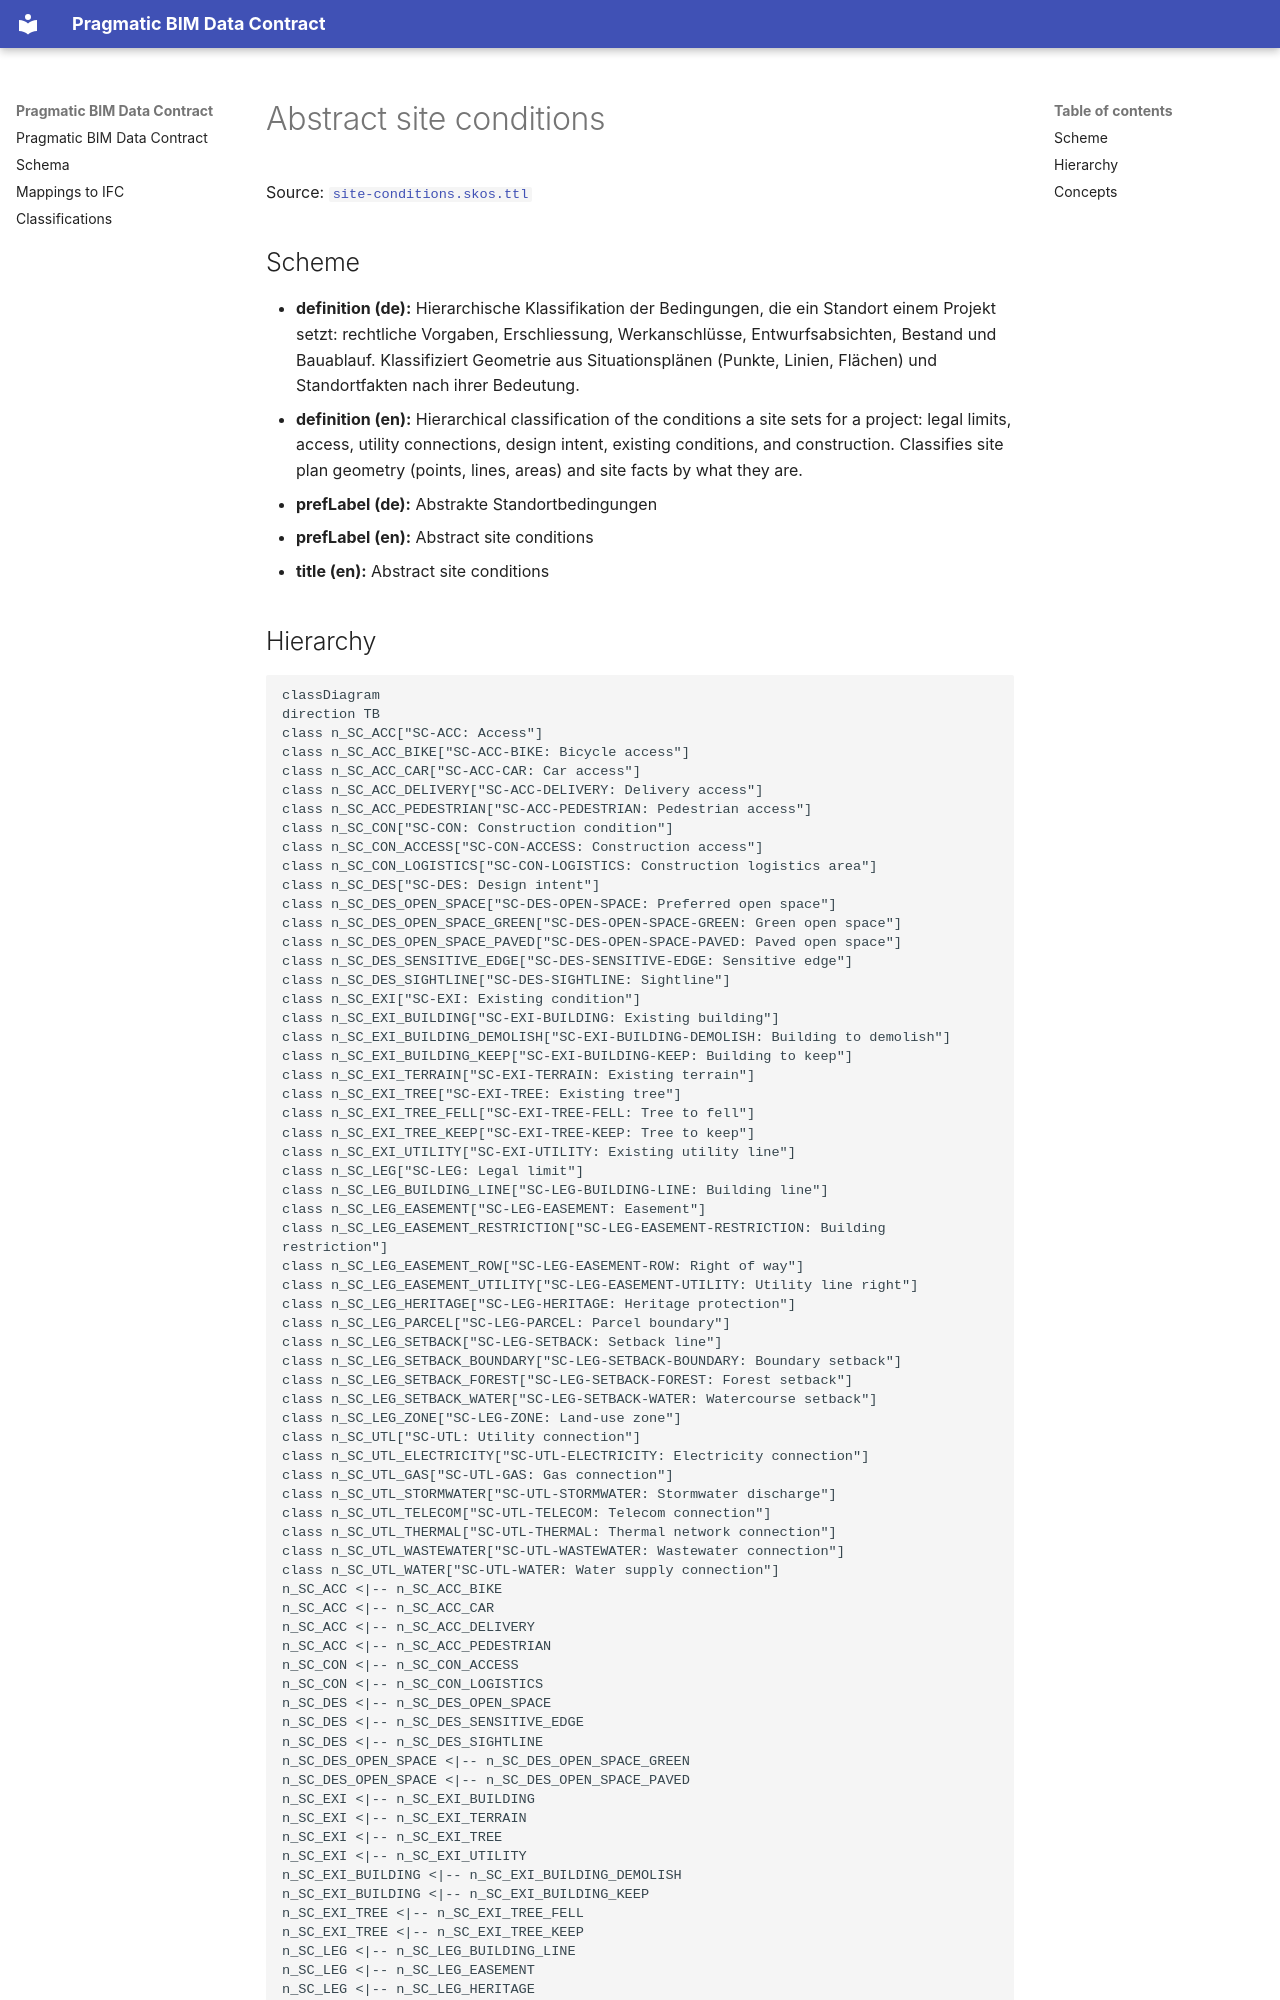

repository: pragmaticBIM/pragmatic-bim-data-contract · page: classification/site-condition.html · generator: mkdocs

# Abstract site conditions

Source: [`site-conditions.skos.ttl`](sources/site-condition.ttl)

## Scheme

- **definition (de):** Hierarchische Klassifikation der Bedingungen, die ein Standort einem Projekt setzt: rechtliche Vorgaben, Erschliessung, Werkanschlüsse, Entwurfsabsichten, Bestand und Bauablauf. Klassifiziert Geometrie aus Situationsplänen (Punkte, Linien, Flächen) und Standortfakten nach ihrer Bedeutung.
- **definition (en):** Hierarchical classification of the conditions a site sets for a project: legal limits, access, utility connections, design intent, existing conditions, and construction. Classifies site plan geometry (points, lines, areas) and site facts by what they are.
- **prefLabel (de):** Abstrakte Standortbedingungen
- **prefLabel (en):** Abstract site conditions
- **title (en):** Abstract site conditions

## Hierarchy

```mermaid
classDiagram
direction TB
class n_SC_ACC["SC-ACC: Access"]
class n_SC_ACC_BIKE["SC-ACC-BIKE: Bicycle access"]
class n_SC_ACC_CAR["SC-ACC-CAR: Car access"]
class n_SC_ACC_DELIVERY["SC-ACC-DELIVERY: Delivery access"]
class n_SC_ACC_PEDESTRIAN["SC-ACC-PEDESTRIAN: Pedestrian access"]
class n_SC_CON["SC-CON: Construction condition"]
class n_SC_CON_ACCESS["SC-CON-ACCESS: Construction access"]
class n_SC_CON_LOGISTICS["SC-CON-LOGISTICS: Construction logistics area"]
class n_SC_DES["SC-DES: Design intent"]
class n_SC_DES_OPEN_SPACE["SC-DES-OPEN-SPACE: Preferred open space"]
class n_SC_DES_OPEN_SPACE_GREEN["SC-DES-OPEN-SPACE-GREEN: Green open space"]
class n_SC_DES_OPEN_SPACE_PAVED["SC-DES-OPEN-SPACE-PAVED: Paved open space"]
class n_SC_DES_SENSITIVE_EDGE["SC-DES-SENSITIVE-EDGE: Sensitive edge"]
class n_SC_DES_SIGHTLINE["SC-DES-SIGHTLINE: Sightline"]
class n_SC_EXI["SC-EXI: Existing condition"]
class n_SC_EXI_BUILDING["SC-EXI-BUILDING: Existing building"]
class n_SC_EXI_BUILDING_DEMOLISH["SC-EXI-BUILDING-DEMOLISH: Building to demolish"]
class n_SC_EXI_BUILDING_KEEP["SC-EXI-BUILDING-KEEP: Building to keep"]
class n_SC_EXI_TERRAIN["SC-EXI-TERRAIN: Existing terrain"]
class n_SC_EXI_TREE["SC-EXI-TREE: Existing tree"]
class n_SC_EXI_TREE_FELL["SC-EXI-TREE-FELL: Tree to fell"]
class n_SC_EXI_TREE_KEEP["SC-EXI-TREE-KEEP: Tree to keep"]
class n_SC_EXI_UTILITY["SC-EXI-UTILITY: Existing utility line"]
class n_SC_LEG["SC-LEG: Legal limit"]
class n_SC_LEG_BUILDING_LINE["SC-LEG-BUILDING-LINE: Building line"]
class n_SC_LEG_EASEMENT["SC-LEG-EASEMENT: Easement"]
class n_SC_LEG_EASEMENT_RESTRICTION["SC-LEG-EASEMENT-RESTRICTION: Building restriction"]
class n_SC_LEG_EASEMENT_ROW["SC-LEG-EASEMENT-ROW: Right of way"]
class n_SC_LEG_EASEMENT_UTILITY["SC-LEG-EASEMENT-UTILITY: Utility line right"]
class n_SC_LEG_HERITAGE["SC-LEG-HERITAGE: Heritage protection"]
class n_SC_LEG_PARCEL["SC-LEG-PARCEL: Parcel boundary"]
class n_SC_LEG_SETBACK["SC-LEG-SETBACK: Setback line"]
class n_SC_LEG_SETBACK_BOUNDARY["SC-LEG-SETBACK-BOUNDARY: Boundary setback"]
class n_SC_LEG_SETBACK_FOREST["SC-LEG-SETBACK-FOREST: Forest setback"]
class n_SC_LEG_SETBACK_WATER["SC-LEG-SETBACK-WATER: Watercourse setback"]
class n_SC_LEG_ZONE["SC-LEG-ZONE: Land-use zone"]
class n_SC_UTL["SC-UTL: Utility connection"]
class n_SC_UTL_ELECTRICITY["SC-UTL-ELECTRICITY: Electricity connection"]
class n_SC_UTL_GAS["SC-UTL-GAS: Gas connection"]
class n_SC_UTL_STORMWATER["SC-UTL-STORMWATER: Stormwater discharge"]
class n_SC_UTL_TELECOM["SC-UTL-TELECOM: Telecom connection"]
class n_SC_UTL_THERMAL["SC-UTL-THERMAL: Thermal network connection"]
class n_SC_UTL_WASTEWATER["SC-UTL-WASTEWATER: Wastewater connection"]
class n_SC_UTL_WATER["SC-UTL-WATER: Water supply connection"]
n_SC_ACC <|-- n_SC_ACC_BIKE
n_SC_ACC <|-- n_SC_ACC_CAR
n_SC_ACC <|-- n_SC_ACC_DELIVERY
n_SC_ACC <|-- n_SC_ACC_PEDESTRIAN
n_SC_CON <|-- n_SC_CON_ACCESS
n_SC_CON <|-- n_SC_CON_LOGISTICS
n_SC_DES <|-- n_SC_DES_OPEN_SPACE
n_SC_DES <|-- n_SC_DES_SENSITIVE_EDGE
n_SC_DES <|-- n_SC_DES_SIGHTLINE
n_SC_DES_OPEN_SPACE <|-- n_SC_DES_OPEN_SPACE_GREEN
n_SC_DES_OPEN_SPACE <|-- n_SC_DES_OPEN_SPACE_PAVED
n_SC_EXI <|-- n_SC_EXI_BUILDING
n_SC_EXI <|-- n_SC_EXI_TERRAIN
n_SC_EXI <|-- n_SC_EXI_TREE
n_SC_EXI <|-- n_SC_EXI_UTILITY
n_SC_EXI_BUILDING <|-- n_SC_EXI_BUILDING_DEMOLISH
n_SC_EXI_BUILDING <|-- n_SC_EXI_BUILDING_KEEP
n_SC_EXI_TREE <|-- n_SC_EXI_TREE_FELL
n_SC_EXI_TREE <|-- n_SC_EXI_TREE_KEEP
n_SC_LEG <|-- n_SC_LEG_BUILDING_LINE
n_SC_LEG <|-- n_SC_LEG_EASEMENT
n_SC_LEG <|-- n_SC_LEG_HERITAGE
n_SC_LEG <|-- n_SC_LEG_PARCEL
n_SC_LEG <|-- n_SC_LEG_SETBACK
n_SC_LEG <|-- n_SC_LEG_ZONE
n_SC_LEG_EASEMENT <|-- n_SC_LEG_EASEMENT_RESTRICTION
n_SC_LEG_EASEMENT <|-- n_SC_LEG_EASEMENT_ROW
n_SC_LEG_EASEMENT <|-- n_SC_LEG_EASEMENT_UTILITY
n_SC_LEG_SETBACK <|-- n_SC_LEG_SETBACK_BOUNDARY
n_SC_LEG_SETBACK <|-- n_SC_LEG_SETBACK_FOREST
n_SC_LEG_SETBACK <|-- n_SC_LEG_SETBACK_WATER
n_SC_UTL <|-- n_SC_UTL_ELECTRICITY
n_SC_UTL <|-- n_SC_UTL_GAS
n_SC_UTL <|-- n_SC_UTL_STORMWATER
n_SC_UTL <|-- n_SC_UTL_TELECOM
n_SC_UTL <|-- n_SC_UTL_THERMAL
n_SC_UTL <|-- n_SC_UTL_WASTEWATER
n_SC_UTL <|-- n_SC_UTL_WATER
```
